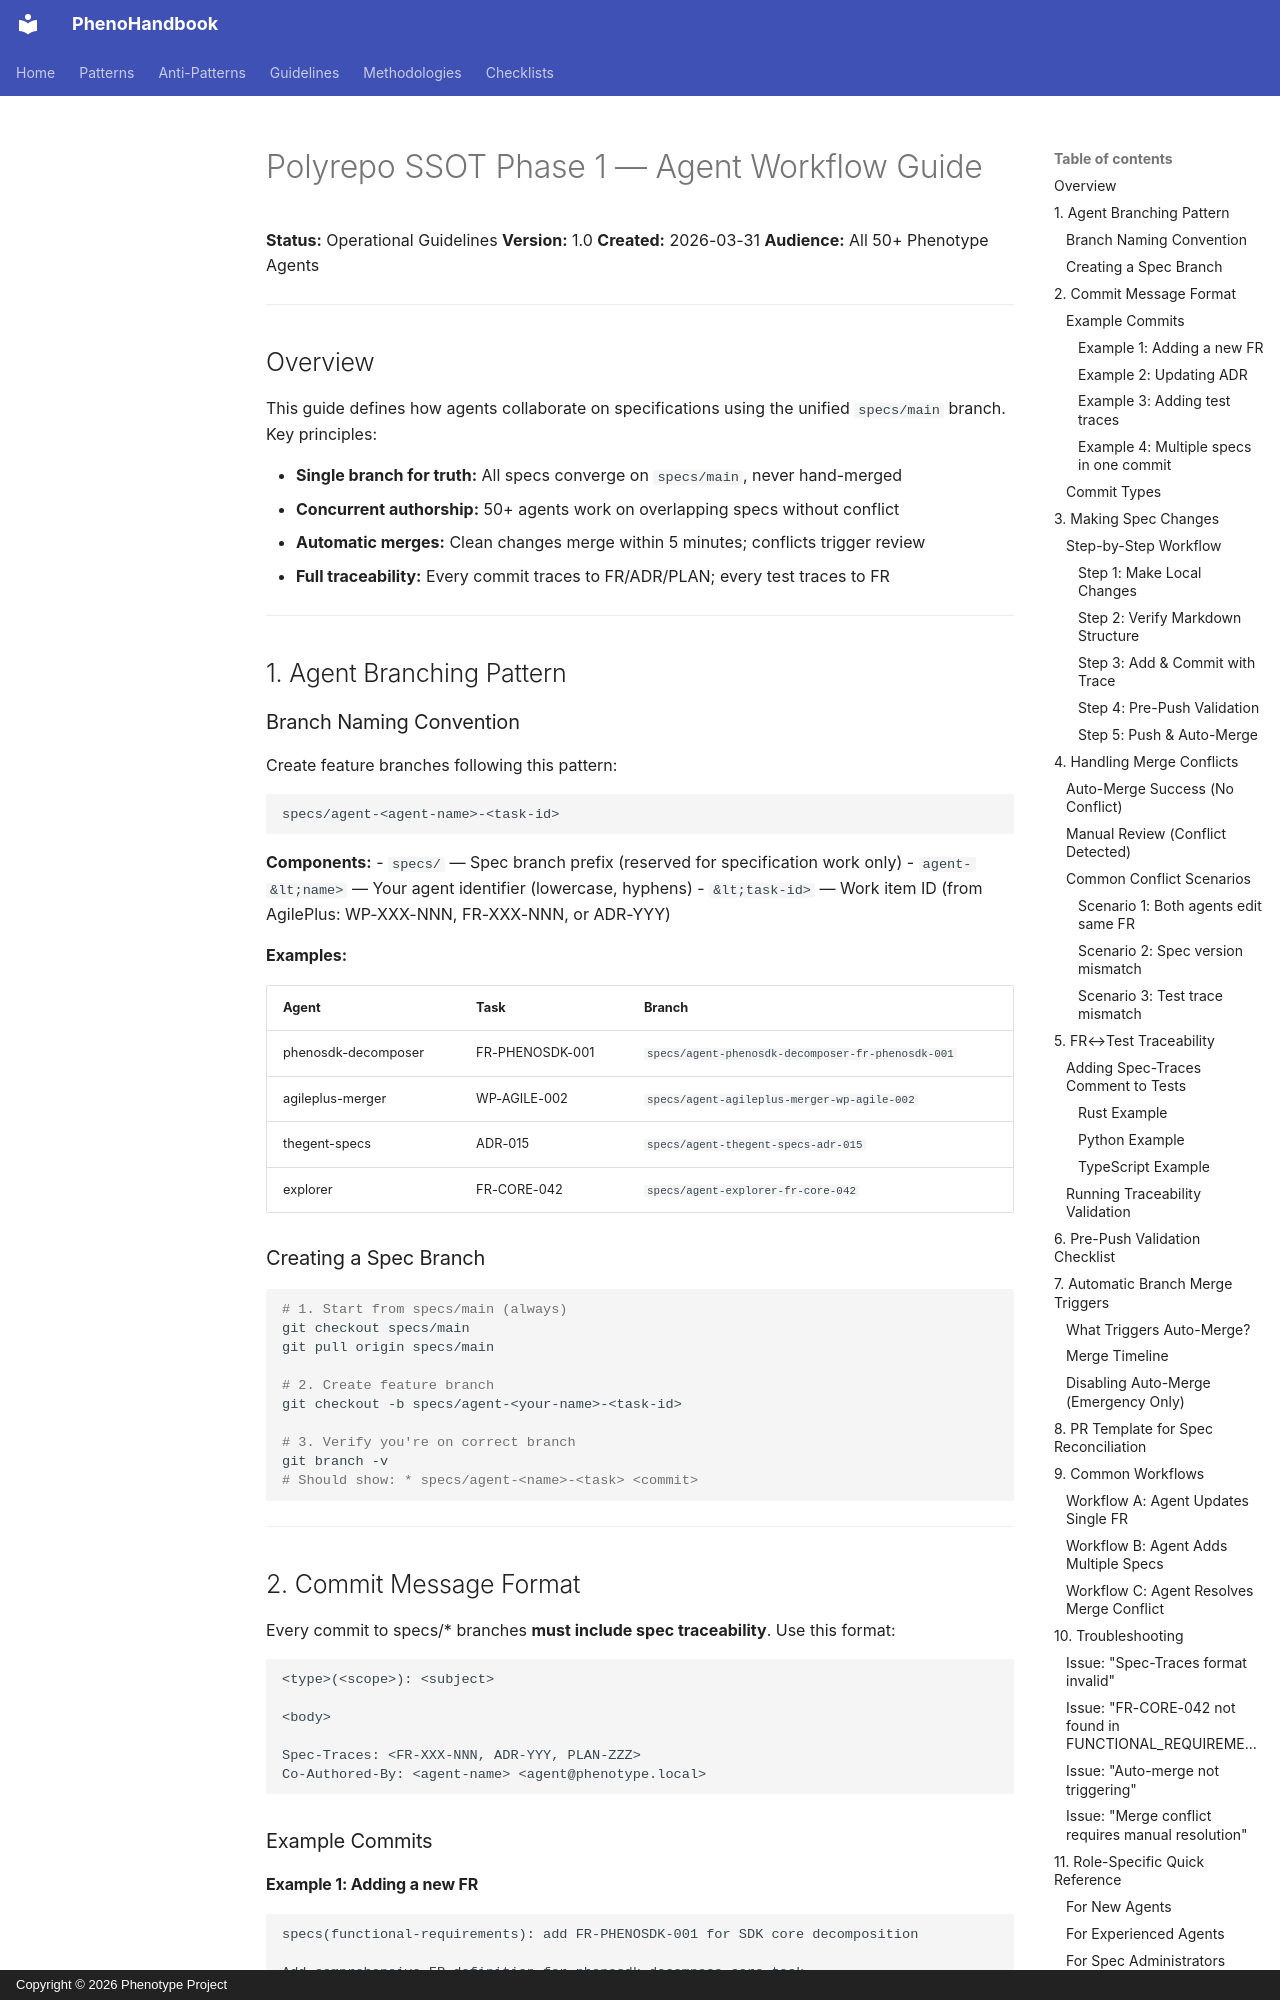

repository: KooshaPari/PhenoShared · page: reference/SSOT_PHASE1_AGENT_WORKFLOW/index.html · generator: mkdocs · copyright: Copyright © 2026 Phenotype Project

# Polyrepo SSOT Phase 1 — Agent Workflow Guide

**Status:** Operational Guidelines
**Version:** 1.0
**Created:** 2026-03-31
**Audience:** All 50+ Phenotype Agents

---

## Overview

This guide defines how agents collaborate on specifications using the unified `specs/main` branch. Key principles:

- **Single branch for truth:** All specs converge on `specs/main`, never hand-merged
- **Concurrent authorship:** 50+ agents work on overlapping specs without conflict
- **Automatic merges:** Clean changes merge within 5 minutes; conflicts trigger review
- **Full traceability:** Every commit traces to FR/ADR/PLAN; every test traces to FR

---

## 1. Agent Branching Pattern

### Branch Naming Convention

Create feature branches following this pattern:

```
specs/agent-<agent-name>-<task-id>
```

**Components:**
- `specs/` — Spec branch prefix (reserved for specification work only)
- `agent-&lt;name>` — Your agent identifier (lowercase, hyphens)
- `&lt;task-id>` — Work item ID (from AgilePlus: WP-XXX-NNN, FR-XXX-NNN, or ADR-YYY)

**Examples:**

| Agent | Task | Branch |
|-------|------|--------|
| phenosdk-decomposer | FR-PHENOSDK-001 | `specs/agent-phenosdk-decomposer-fr-phenosdk-001` |
| agileplus-merger | WP-AGILE-002 | `specs/agent-agileplus-merger-wp-agile-002` |
| thegent-specs | ADR-015 | `specs/agent-thegent-specs-adr-015` |
| explorer | FR-CORE-042 | `specs/agent-explorer-fr-core-042` |

### Creating a Spec Branch

```bash
# 1. Start from specs/main (always)
git checkout specs/main
git pull origin specs/main

# 2. Create feature branch
git checkout -b specs/agent-<your-name>-<task-id>

# 3. Verify you're on correct branch
git branch -v
# Should show: * specs/agent-<name>-<task> <commit>
```

---

## 2. Commit Message Format

Every commit to specs/* branches **must include spec traceability**. Use this format:

```
<type>(<scope>): <subject>

<body>

Spec-Traces: <FR-XXX-NNN, ADR-YYY, PLAN-ZZZ>
Co-Authored-By: <agent-name> <agent@phenotype.local>
```

### Example Commits

#### Example 1: Adding a new FR
```
specs(functional-requirements): add FR-PHENOSDK-001 for SDK core decomposition

Add comprehensive FR definition for phenosdk-decompose-core task,
including acceptance criteria for:
- Standalone core library extraction
- Public API surface definition
- Zero-dependency constraint

Spec-Traces: FR-PHENOSDK-001
Co-Authored-By: phenosdk-decomposer <agent@phenotype.local>
```
